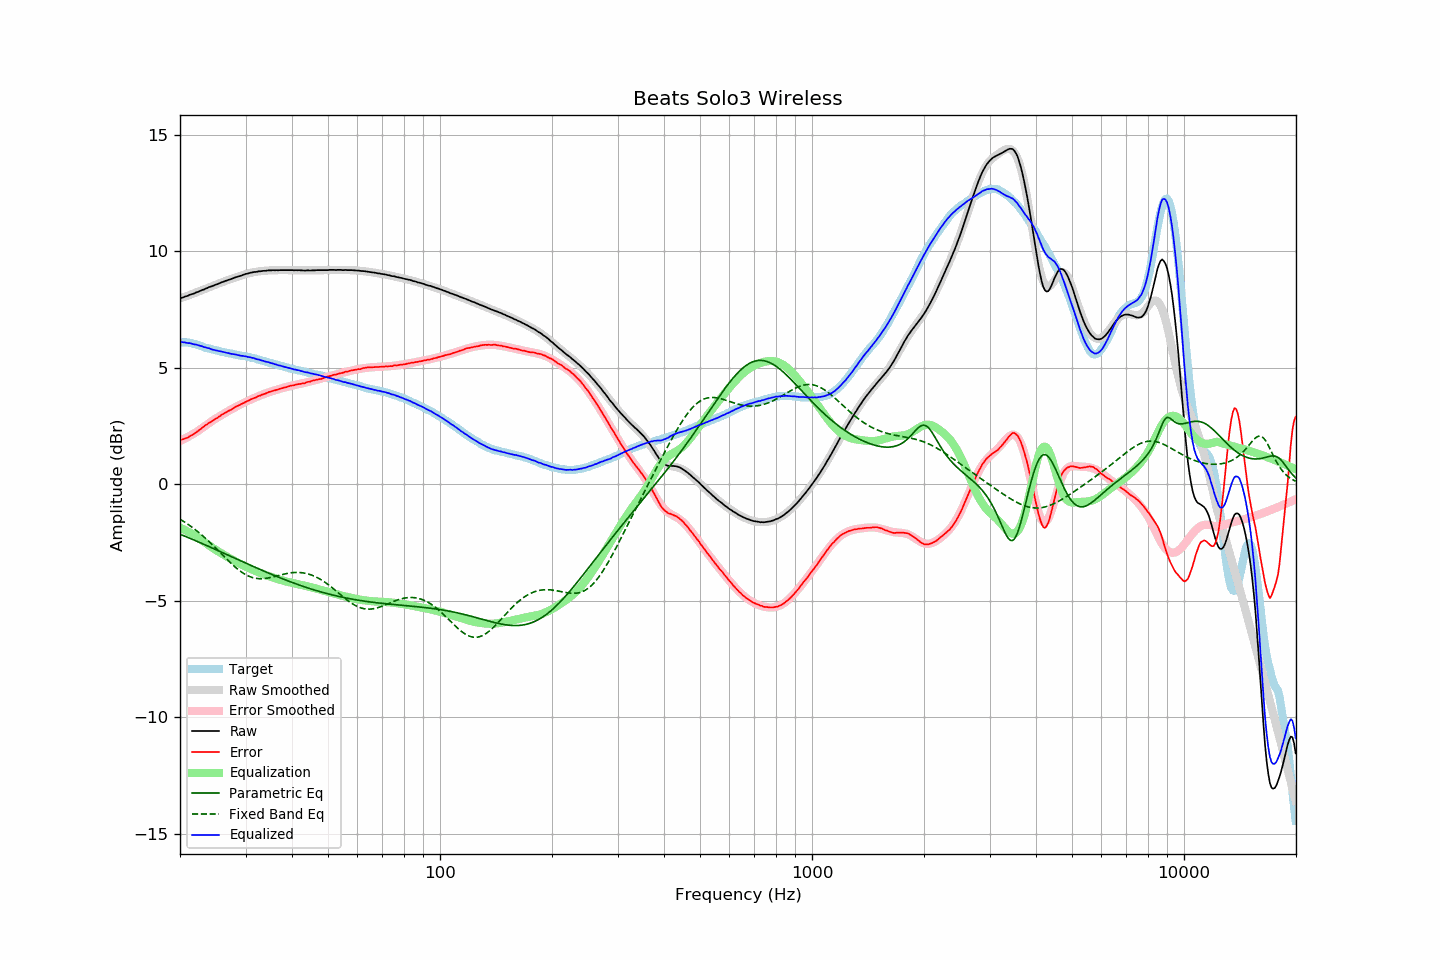

Data behind this chart, as committed beside it:
frequency, raw, error, smoothed, error_smoothed, equalization, parametric_eq, fixed_band_eq, equalized_raw, equalized_smoothed, target
20.00, 7.99, 1.89, 7.98, 1.87, -1.87, -2.14, -1.50, 6.12, 6.12, 6.09
20.20, 8.01, 1.91, 8.00, 1.90, -1.90, -2.17, -1.54, 6.11, 6.11, 6.09
20.40, 8.03, 1.93, 8.03, 1.93, -1.93, -2.20, -1.59, 6.10, 6.10, 6.09
20.61, 8.06, 1.96, 8.05, 1.96, -1.96, -2.23, -1.63, 6.09, 6.09, 6.09
20.81, 8.08, 1.98, 8.08, 2.00, -2.00, -2.26, -1.68, 6.08, 6.08, 6.09
21.02, 8.10, 2.00, 8.10, 2.04, -2.04, -2.29, -1.72, 6.06, 6.07, 6.09
21.23, 8.14, 2.06, 8.13, 2.07, -2.07, -2.32, -1.77, 6.06, 6.06, 6.07
21.44, 8.16, 2.10, 8.15, 2.11, -2.11, -2.35, -1.82, 6.04, 6.04, 6.06
21.66, 8.18, 2.13, 8.18, 2.15, -2.15, -2.37, -1.87, 6.02, 6.03, 6.04
21.87, 8.20, 2.18, 8.21, 2.19, -2.19, -2.40, -1.92, 6.00, 6.01, 6.02
22.09, 8.24, 2.23, 8.23, 2.24, -2.24, -2.43, -1.98, 6.00, 6.00, 6.01
22.31, 8.26, 2.28, 8.26, 2.28, -2.28, -2.46, -2.03, 5.98, 5.98, 5.98
22.54, 8.29, 2.33, 8.29, 2.33, -2.33, -2.49, -2.09, 5.96, 5.96, 5.96
22.76, 8.32, 2.38, 8.32, 2.38, -2.38, -2.52, -2.15, 5.94, 5.94, 5.94
22.99, 8.35, 2.44, 8.34, 2.43, -2.43, -2.55, -2.21, 5.92, 5.92, 5.91
23.22, 8.37, 2.49, 8.37, 2.48, -2.48, -2.58, -2.27, 5.89, 5.89, 5.88
23.45, 8.41, 2.55, 8.40, 2.53, -2.53, -2.61, -2.33, 5.88, 5.87, 5.86
23.69, 8.43, 2.58, 8.43, 2.58, -2.58, -2.64, -2.39, 5.85, 5.85, 5.85
23.92, 8.47, 2.64, 8.46, 2.62, -2.62, -2.68, -2.46, 5.84, 5.83, 5.83
24.16, 8.49, 2.67, 8.48, 2.67, -2.67, -2.71, -2.52, 5.81, 5.81, 5.82
24.40, 8.51, 2.71, 8.51, 2.72, -2.72, -2.74, -2.59, 5.79, 5.79, 5.80
24.65, 8.54, 2.76, 8.54, 2.76, -2.76, -2.77, -2.66, 5.77, 5.77, 5.78
24.89, 8.57, 2.81, 8.57, 2.81, -2.81, -2.80, -2.72, 5.76, 5.76, 5.76
25.14, 8.59, 2.84, 8.59, 2.85, -2.85, -2.83, -2.79, 5.73, 5.74, 5.75
25.39, 8.62, 2.89, 8.62, 2.89, -2.89, -2.86, -2.86, 5.72, 5.72, 5.72
25.65, 8.65, 2.93, 8.64, 2.94, -2.94, -2.89, -2.93, 5.71, 5.71, 5.71
25.91, 8.68, 2.99, 8.67, 2.98, -2.98, -2.92, -3.00, 5.70, 5.69, 5.68
26.16, 8.70, 3.02, 8.70, 3.02, -3.02, -2.95, -3.07, 5.68, 5.68, 5.67
26.43, 8.73, 3.06, 8.72, 3.06, -3.06, -2.98, -3.14, 5.66, 5.66, 5.66
26.69, 8.75, 3.10, 8.75, 3.10, -3.10, -3.02, -3.21, 5.64, 5.65, 5.64
26.96, 8.78, 3.14, 8.77, 3.14, -3.14, -3.05, -3.28, 5.63, 5.63, 5.63
27.23, 8.80, 3.17, 8.80, 3.18, -3.18, -3.08, -3.35, 5.61, 5.62, 5.62
27.50, 8.82, 3.21, 8.82, 3.22, -3.22, -3.11, -3.41, 5.60, 5.60, 5.61
27.77, 8.85, 3.26, 8.85, 3.26, -3.26, -3.14, -3.48, 5.59, 5.59, 5.59
28.05, 8.88, 3.30, 8.87, 3.29, -3.29, -3.17, -3.54, 5.58, 5.58, 5.58
28.33, 8.90, 3.34, 8.89, 3.33, -3.33, -3.20, -3.60, 5.56, 5.56, 5.56
28.62, 8.92, 3.37, 8.92, 3.37, -3.37, -3.23, -3.65, 5.55, 5.55, 5.55
28.90, 8.94, 3.40, 8.94, 3.40, -3.40, -3.27, -3.71, 5.53, 5.54, 5.54
29.19, 8.96, 3.44, 8.96, 3.44, -3.44, -3.30, -3.76, 5.52, 5.53, 5.52
29.48, 8.99, 3.47, 8.99, 3.47, -3.47, -3.33, -3.81, 5.51, 5.51, 5.51
29.78, 9.01, 3.50, 9.01, 3.51, -3.51, -3.36, -3.85, 5.50, 5.50, 5.50
30.08, 9.04, 3.54, 9.03, 3.54, -3.54, -3.39, -3.89, 5.49, 5.48, 5.49
30.38, 9.05, 3.57, 9.05, 3.58, -3.58, -3.42, -3.92, 5.47, 5.47, 5.47
30.68, 9.07, 3.61, 9.06, 3.61, -3.61, -3.45, -3.96, 5.46, 5.46, 5.46
30.99, 9.09, 3.65, 9.08, 3.64, -3.64, -3.48, -3.98, 5.45, 5.44, 5.44
31.30, 9.10, 3.67, 9.09, 3.67, -3.67, -3.51, -4.01, 5.43, 5.43, 5.43
31.61, 9.12, 3.70, 9.11, 3.70, -3.70, -3.54, -4.02, 5.42, 5.41, 5.42
31.93, 9.12, 3.72, 9.12, 3.73, -3.73, -3.57, -4.04, 5.39, 5.39, 5.40
32.24, 9.13, 3.76, 9.13, 3.76, -3.76, -3.60, -4.05, 5.37, 5.37, 5.36
32.57, 9.15, 3.79, 9.14, 3.79, -3.79, -3.63, -4.06, 5.36, 5.35, 5.35
32.89, 9.15, 3.81, 9.15, 3.82, -3.82, -3.66, -4.06, 5.33, 5.33, 5.34
33.22, 9.16, 3.85, 9.16, 3.84, -3.84, -3.69, -4.06, 5.31, 5.31, 5.31
33.55, 9.17, 3.87, 9.16, 3.87, -3.87, -3.72, -4.05, 5.30, 5.29, 5.30
33.89, 9.17, 3.89, 9.17, 3.90, -3.90, -3.75, -4.05, 5.27, 5.28, 5.28
34.23, 9.18, 3.92, 9.18, 3.92, -3.92, -3.78, -4.04, 5.26, 5.26, 5.25
34.57, 9.19, 3.95, 9.18, 3.94, -3.94, -3.81, -4.02, 5.24, 5.24, 5.23
34.92, 9.19, 3.98, 9.18, 3.97, -3.97, -3.84, -4.01, 5.22, 5.22, 5.21
35.27, 9.19, 3.99, 9.19, 3.99, -3.99, -3.87, -3.99, 5.20, 5.20, 5.20
35.62, 9.20, 4.02, 9.19, 4.01, -4.01, -3.90, -3.98, 5.18, 5.18, 5.18
35.97, 9.19, 4.03, 9.19, 4.03, -4.03, -3.93, -3.96, 5.15, 5.16, 5.15
... 635 more rows
